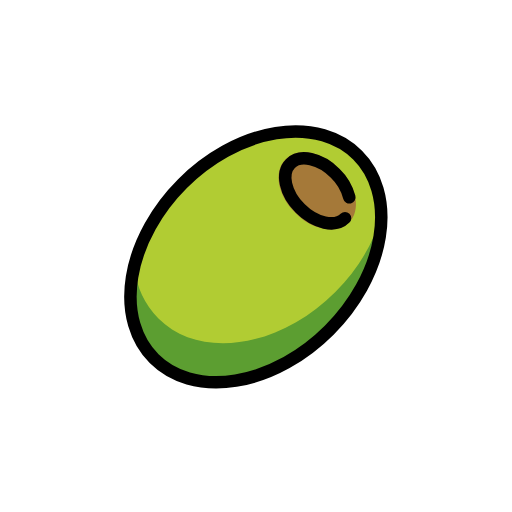
t = 0.00 s
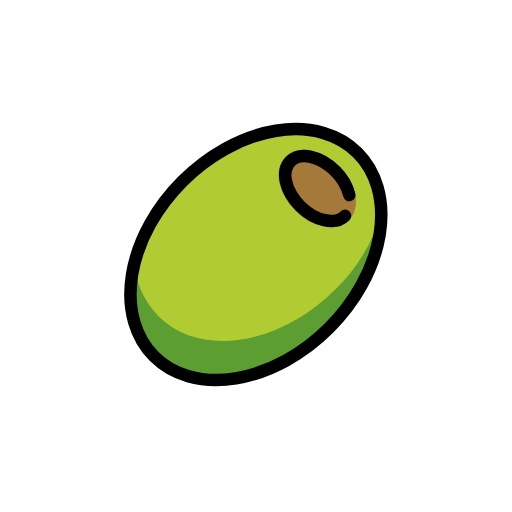
t = 0.48 s
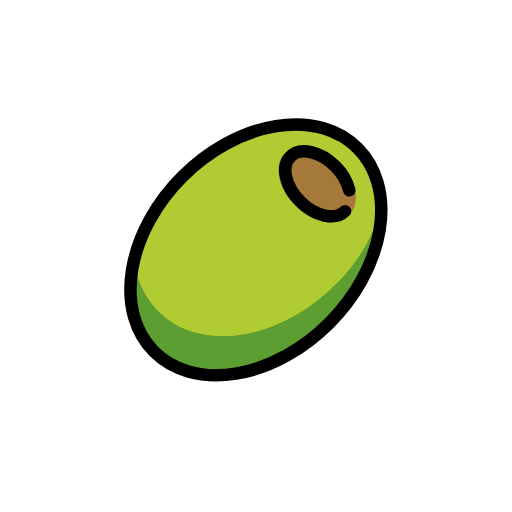
t = 1.43 s
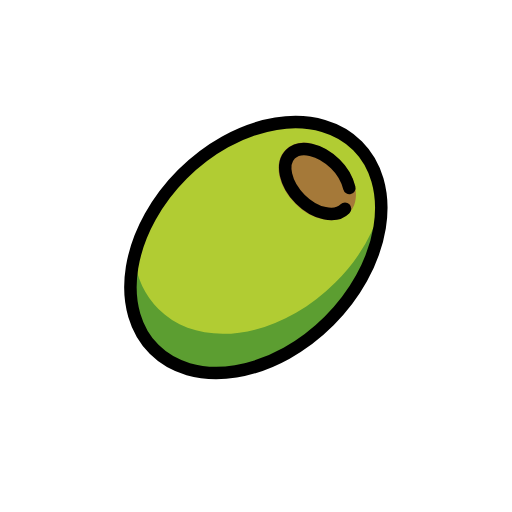
t = 1.90 s
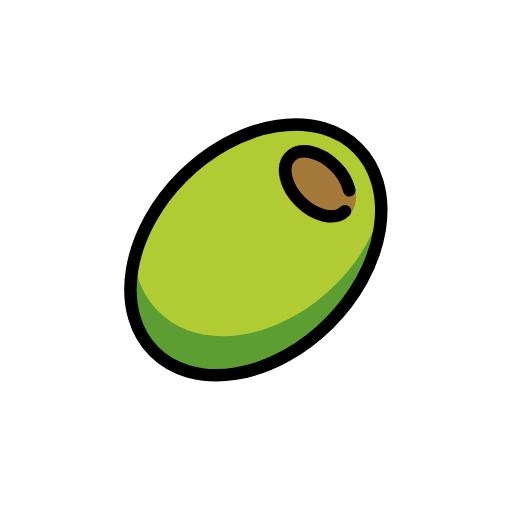
t = 2.38 s
t = 3.33 s: frame unchanged from t = 0.48 s, image omitted

The animated SVG that drew these frames (rendered in a browser with its animation timeline set to each time). Animation: 1 SMIL element (animateTransform=1); one cycle of 3.80 s, repeats indefinitely.

<?xml version='1.0' encoding='utf-8'?>
<svg xmlns="http://www.w3.org/2000/svg" id="emoji" viewBox="-5 -5 82 82" width="200" height="200" role="img">
  <title>OpenMoji: olive</title><g><g id="color">
    <ellipse cx="35.9765" cy="36.145" rx="23.0446" ry="16.612" transform="translate(-15.0211 36.0258) rotate(-45)" fill="#b1cc33" />
    <path fill="#5c9e31" d="M56.13,29.3742a28.57,28.57,0,0,1-7.4245,12.3719c-8.9995,9-21.6825,10.9075-28.3283,4.2617a13.7083,13.7083,0,0,1-3.8294-8.1371S12.6819,57.8985,30.999,56c0,0,18.0091-.288,24.7458-22.73Z" />
    <path fill="#a57939" d="M47.9736,31.77a8.3972,8.3972,0,0,1-5.6728-2.6855c-2.8477-2.8477-3.5332-6.6221-1.5606-8.5948a4.3884,4.3884,0,0,1,4.1865-.9775,9.1721,9.1721,0,0,1,4.4092,2.5371h0c2.8477,2.8477,3.5332,6.6231,1.5606,8.5957A4.03,4.03,0,0,1,47.9736,31.77Z" />
  </g>
  <g id="line">
    <ellipse cx="35.9765" cy="36.145" rx="23.0446" ry="16.612" transform="translate(-15.0211 36.0258) rotate(-45)" fill="none" stroke="#000" stroke-miterlimit="10" stroke-width="2" />
    <path fill="none" stroke="#000" stroke-linecap="round" stroke-miterlimit="10" stroke-width="2" d="M50.2559,29.9382c-1.5521,1.5521-4.7673.8535-7.1813-1.56s-3.1127-5.6292-1.56-7.1814,4.7673-.8535,7.1813,1.56a8.2239,8.2239,0,0,1,2.2534,3.85" />
  </g>
<animateTransform attributeName="transform" type="translate" values="0 0;0 -1.5;0 0" dur="3.8s" repeatCount="indefinite" /></g></svg>
